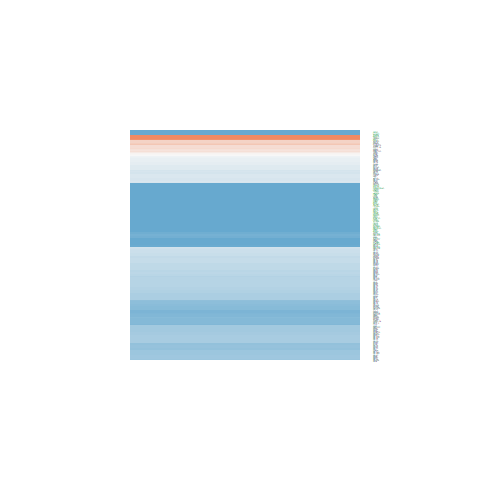

The table this chart was drawn from, first rows:
ID, logFC, AveExpr, t, P.Value, adj.P.Val, B
345630, 0.3359, 20.74, 0.9097, 0.3685, 0.6048, -6.162
23481, -0.7844, 19.78, -2.129, 0.03958, 0.152, -4.419
10199, -2.518, 18.46, -4.421, 7.58152338570892e-05, 0.002016, 1.365
10528, -0.7245, 21.7, -1.68, 0.1008, 0.2774, -5.204
1654, -0.6677, 22.07, -1.695, 0.09799, 0.2734, -5.18
7514, -0.1935, 22.27, -0.8972, 0.3751, 0.6114, -6.173
4931, -0.7226, 16.93, -2.082, 0.04395, 0.1617, -4.509
23378, -0.8156, 18.75, -1.977, 0.05512, 0.1876, -4.702
9092, 0.2755, 19.95, 0.7718, 0.4449, 0.6702, -6.277
79033, 1.127, 21.81, 3.425, 0.001455, 0.01593, -1.426
114049, -0.534, 18.61, -2.108, 0.04152, 0.1562, -4.46
9136, -0.794, 19.66, -2.261, 0.02939, 0.1244, -4.16
1736, -0.2745, 21.31, -0.6952, 0.491, 0.7052, -6.332
6838, 0.4436, 18.64, 1.389, 0.1727, 0.3903, -5.627
27340, -1.452, 19.17, -3.531, 0.001077, 0.01298, -1.146
10799, -5.389, 16.39, -9.582, 8.05767852790321e-12, 9.25827262856079e-09, 16.8
6176, -0.2507, 24.53, -0.4559, 0.651, 0.8177, -6.47
6181, -0.4757, 23.42, -0.9353, 0.3553, 0.5915, -6.139
6175, -0.7512, 23.25, -2.364, 0.02313, 0.1078, -3.95
4869, -0.4865, 23.65, -1.169, 0.2494, 0.4826, -5.898
6218, -0.4311, 22.64, -1.551, 0.129, 0.3272, -5.401
3921, -0.4443, 22.99, -1.246, 0.2202, 0.4485, -5.809
6187, -0.5086, 23.05, -1.766, 0.08524, 0.2493, -5.066
6165, -0.4563, 22.59, -1.568, 0.125, 0.3205, -5.376
6129, -0.5161, 23.14, -1.712, 0.09471, 0.2671, -5.153
6139, -0.383, 23.42, -1.256, 0.2167, 0.443, -5.797
2091, -0.6665, 22.02, -1.563, 0.1261, 0.3226, -5.383
6192, -0.513, 21.28, -1.119, 0.2698, 0.5034, -5.954
6188, -0.5706, 24.14, -2.1, 0.04225, 0.1577, -4.475
6206, -0.6587, 23.8, -1.882, 0.0673, 0.2149, -4.87
6137, -0.2772, 22.75, -0.9337, 0.3562, 0.5922, -6.14
6134, -0.5128, 23.01, -1.749, 0.08811, 0.2537, -5.094
6136, -0.5379, 23.45, -1.754, 0.08728, 0.2529, -5.086
6133, -0.4754, 22.74, -1.697, 0.0977, 0.2727, -5.178
6146, -0.45, 25.12, -1.456, 0.1534, 0.3641, -5.536
6124, -0.4498, 23.58, -1.632, 0.1106, 0.2945, -5.278
2794, 1.119, 21.68, 3.354, 0.001775, 0.01854, -1.612
9775, -0.3836, 22.14, -1.219, 0.2303, 0.4613, -5.841
6223, -0.1052, 23.08, -0.3804, 0.7057, 0.8526, -6.501
6122, -0.6677, 22.74, -2.221, 0.03223, 0.1316, -4.241
23521, -0.5512, 21.86, -1.946, 0.05887, 0.1965, -4.758
23517, -1.041, 20.52, -3.227, 0.002531, 0.02365, -1.942
6232, -0.1155, 22.63, -0.3328, 0.7411, 0.8719, -6.518
11224, -0.2959, 23.1, -0.9688, 0.3386, 0.5752, -6.108
4839, -1.208, 19.99, -2.534, 0.0154, 0.08307, -3.589
6157, -0.4087, 24.68, -1.404, 0.1682, 0.384, -5.607
6125, -0.4794, 22.53, -1.648, 0.1074, 0.2896, -5.255
6144, -0.6736, 23.2, -2.088, 0.04334, 0.1601, -4.497
6158, -0.3524, 22.02, -1.184, 0.2435, 0.4762, -5.881
6203, -0.6056, 23.61, -2.059, 0.04619, 0.1664, -4.552
6193, -0.5501, 22.89, -1.892, 0.06588, 0.211, -4.852
6204, -0.1016, 23.02, -0.3638, 0.718, 0.8593, -6.508
6159, -0.1028, 23.4, -0.3131, 0.7559, 0.8806, -6.525
6164, -0.4453, 23.01, -1.314, 0.1965, 0.4213, -5.725
1454, 1.227, 19.62, 2.154, 0.03742, 0.1453, -4.37
9045, -0.5265, 23.29, -1.97, 0.05597, 0.1894, -4.715
4809, -0.8075, 22.91, -2.127, 0.0398, 0.1525, -4.424
8568, -0.8875, 19.12, -2.551, 0.01477, 0.08113, -3.551
3692, -0.5342, 22.65, -1.651, 0.1068, 0.2884, -5.25
50628, -0.776, 18.71, -2.427, 0.01992, 0.09806, -3.818
... 154 more rows
